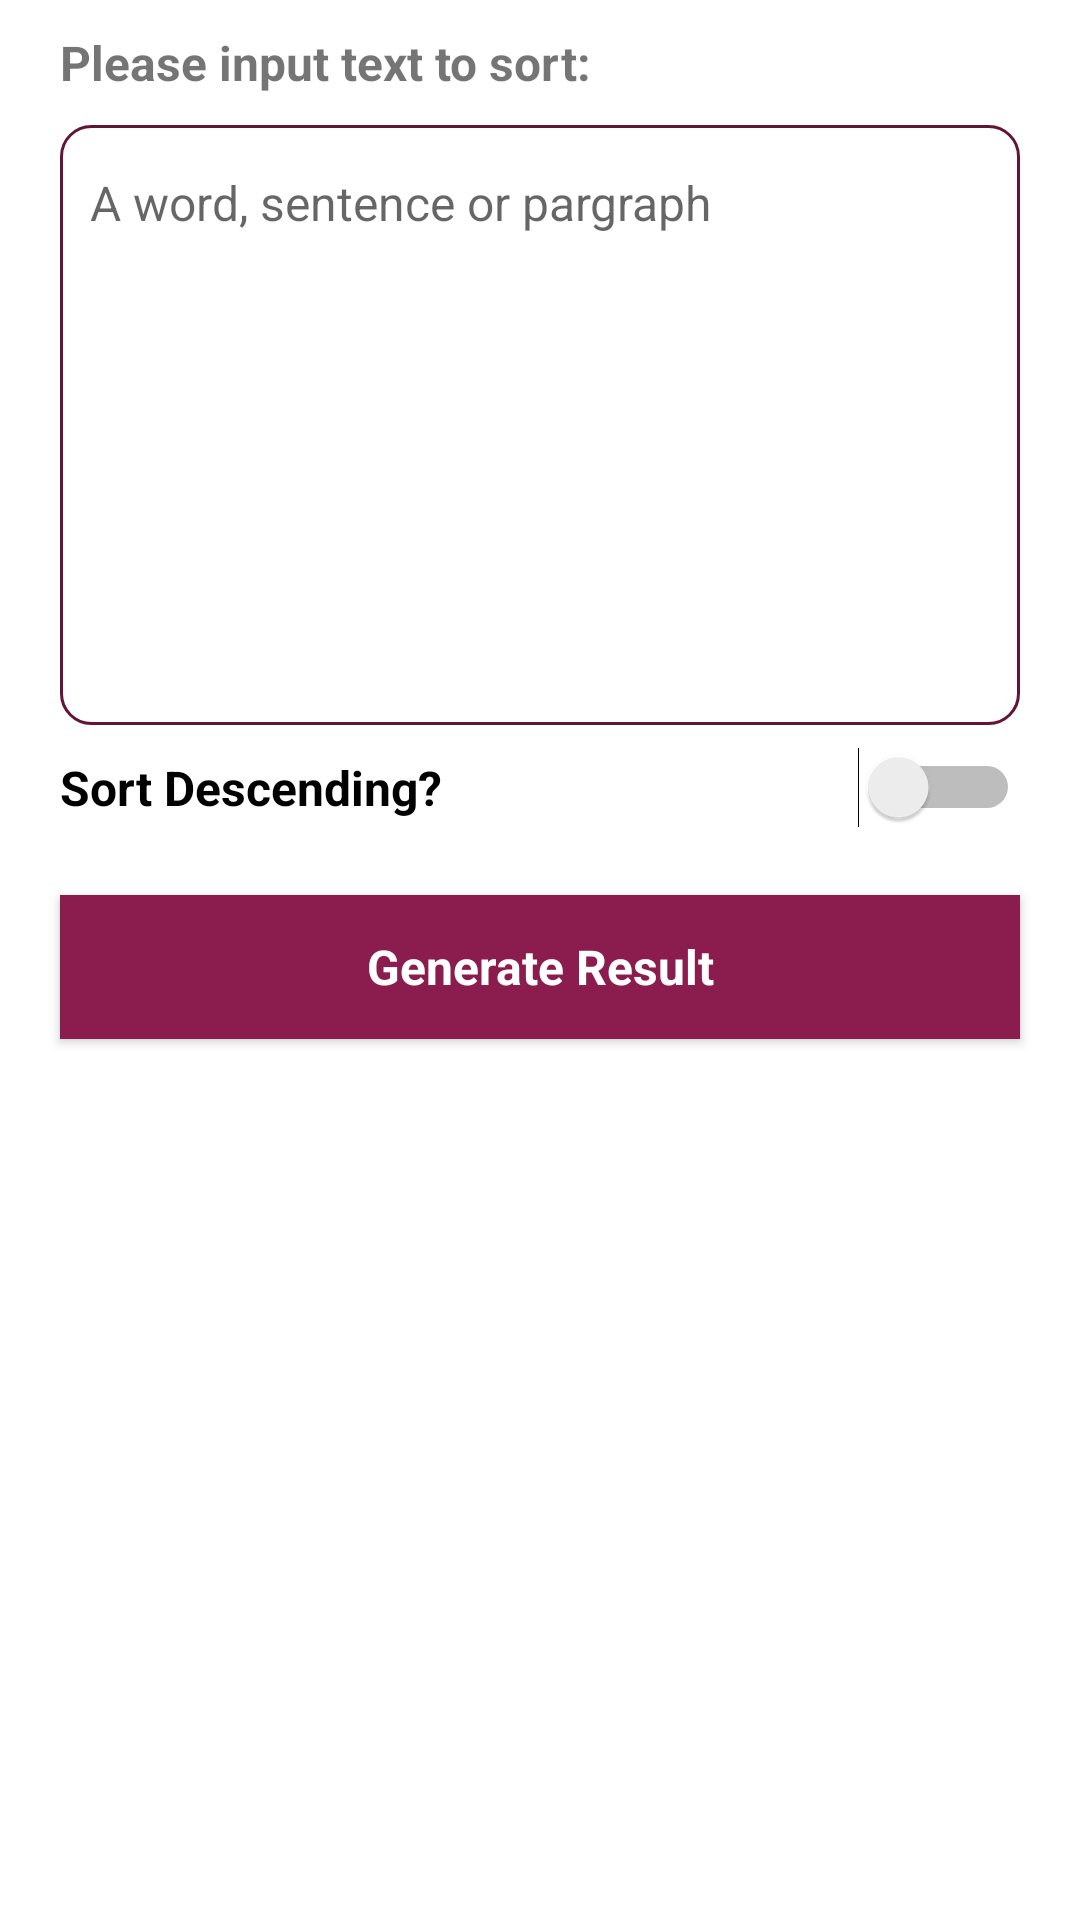

Produce the Android XML layout that renders to this screen, including the resource entries it uses.
<!-- AndroidManifest.xml: application theme AppTheme -->
<!-- res/layout/activity_sort_lines_in_text.xml -->
<?xml version="1.0" encoding="utf-8"?>
<LinearLayout xmlns:android="http://schemas.android.com/apk/res/android"
    xmlns:app="http://schemas.android.com/apk/res-auto"
    xmlns:tools="http://schemas.android.com/tools"
    android:layout_width="match_parent"
    android:layout_height="match_parent"
    android:orientation="vertical"
    tools:context=".activities.Others.SortLinesInTextActivity">

    <ScrollView
        android:layout_width="match_parent"
        android:layout_height="match_parent">

        <LinearLayout
            android:layout_width="match_parent"
            android:layout_height="wrap_content"
            android:orientation="vertical">

            <TextView
                style="@style/textStyles"
                android:text="Please input text to sort:" />

            <EditText
                android:id="@+id/text"
                style="@style/editViewStyles"
                android:ems="10"
                android:height="200dp"
                android:gravity="start|top"
                android:inputType="textMultiLine"
                android:hint="A word, sentence or pargraph"
                />

            <Switch
                android:id="@+id/sort_asc_desc"
                style="@style/textStyles"
                android:text="Sort Descending? " />

            <Button
                android:id="@+id/submit"
                style="@style/submitButtons"
                android:text="Generate Result" />

        </LinearLayout>

    </ScrollView>

</LinearLayout>
<!-- resources referenced by this layout -->
<resources>
  <style name="editViewStyles">
          <item name="android:layout_marginLeft">20dp</item>
          <item name="android:layout_marginRight">20dp</item>
          <item name="android:background">@drawable/editview_style</item>
          <item name="android:layout_width">match_parent</item>
          <item name="android:layout_height">wrap_content</item>
          <item name="android:textSize">16dp</item>
      </style>
  <style name="submitButtons" parent="@android:style/Widget.Button">
          <item name="android:layout_width">match_parent</item>
          <item name="android:layout_height">wrap_content</item>
          <item name="android:textColor">@color/white</item>
          <item name="android:textSize">16dp</item>
          <item name="android:background">@color/colorPrimary</item>
          <item name="android:padding">10dp</item>
          <item name="android:textStyle">bold</item>
          <item name="android:layout_marginLeft">20dp</item>
          <item name="android:layout_marginRight">20dp</item>
          <item name="android:layout_marginTop">15dp</item>
          <item name="android:layout_marginBottom">15dp</item>
      </style>
  <style name="textStyles">
          <item name="android:layout_marginLeft">20dp</item>
          <item name="android:layout_marginRight">20dp</item>
          <item name="android:layout_width">match_parent</item>
          <item name="android:layout_height">wrap_content</item>
          <item name="android:paddingTop">10dp</item>
          <item name="android:paddingBottom">10dp</item>
          <item name="android:textSize">16dp</item>
          <item name="android:textStyle">bold</item>
      </style>
  <style name="AppTheme" parent="Theme.AppCompat.Light.DarkActionBar">
          <item name="colorPrimary">@color/colorPrimary</item>
          <item name="colorPrimaryDark">@color/colorPrimaryDark</item>
          <item name="colorAccent">@color/colorPrimaryDark</item>
          <item name="android:textSize">14dp</item>
          <item name="android:colorBackground">@color/colorBackground</item>
          <item name="colorButtonNormal">@color/colorBackground</item>
      </style>
  <!-- drawable editview_style (drawable) -->
  <?xml version="1.0" encoding="UTF-8"?>
  <shape xmlns:android="http://schemas.android.com/apk/res/android">
      <solid android:color="#FFFFFF"/>
      <stroke android:width="1dp" android:color="#631437" />
      <corners android:radius="10dp"/>
      <padding android:left="10dp" android:top="15dp" android:right="10dp" android:bottom="15dp" />
  </shape>
  <color name="white">#FFFFFF</color>
  <color name="colorPrimary">#8A1D4D</color>
  <color name="colorPrimaryDark">#631437</color>
  <color name="colorBackground">#FFFFFF</color>
</resources>
